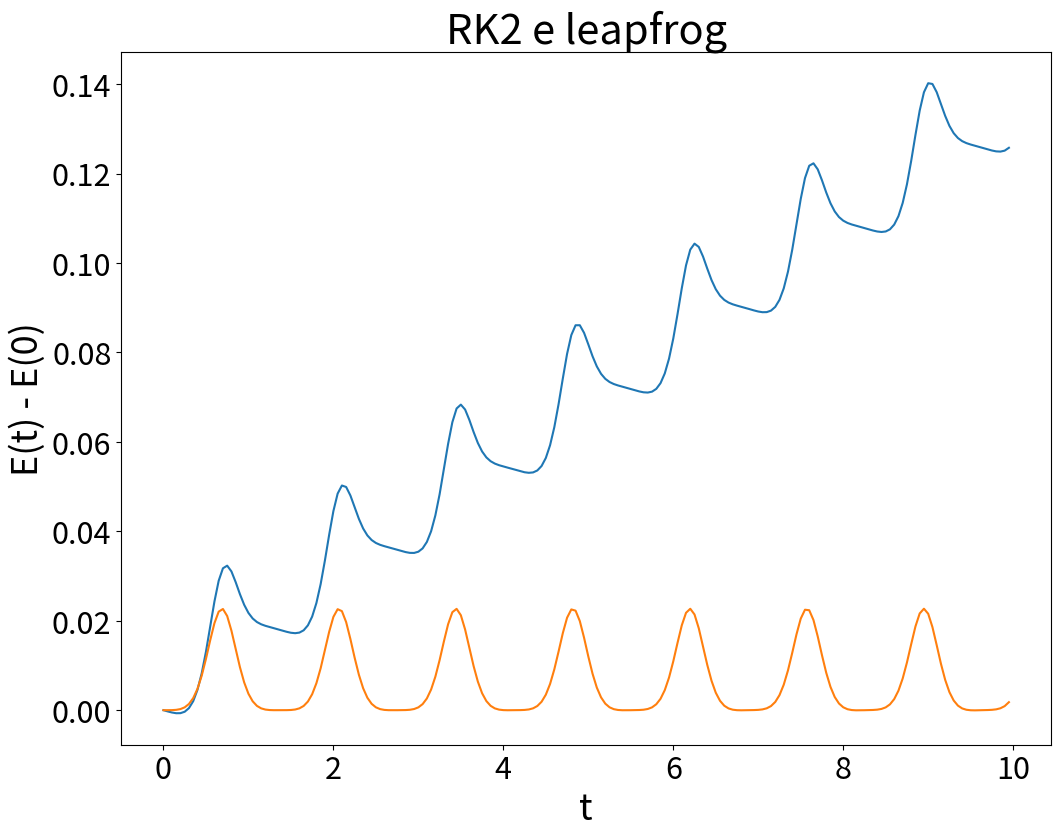

Source code (Python):
from math import sin,cos,pi
from numpy import arange, array
import matplotlib.pyplot as plt

# Parâmetros da exibição dos gráficos
plt.rcParams['xtick.labelsize'] = 22
plt.rcParams['ytick.labelsize'] = 22
plt.rcParams['axes.labelsize'] = 26
plt.rcParams['axes.titlesize'] = 30

# Constantes
m, g, l = 1.0, 9.8, 1.0

def f(r,t):
    theta, omega = r[0], r[1]
    return array([omega,-g/l*sin(theta)],float)

def passo_rk2(f,r,t,h):            # Calcula um passo no método de RK2
    k1 = h*f(r,t)
    k2 = h*f(r+0.5*k1,t+0.5*h)
    return k2                      # Retorna o INCREMENTO em r

def passo_lpf(f,r,rpm,t,h):        # Calcula um passo no método leapfrog
    r += h*f(rpm,t+0.5*h)          # Calculando valores nos pontos "inteiros"
    rpm += h*f(r,t+h)              # Calculando valores nos pontos "médios"
    return r, rpm                  # Retorna os NOVOS VALORES de r e rpm

a = 0.0             # Início do intervalo
b = 10.0            # Final do intervalo

theta_a, omega_a = 2*pi/3, 0.0                    # Condições iniciais
E_a = m*(l*omega_a)**2/2 + m*g*l*(1-cos(theta_a)) # Energia inicial 


h = 5e-2       # Tamanho do passo de integração
theta_rk2, theta_lpf = [], []
E_rk2, E_lpf = [], []
t_lista = []
r_rk2 = array([theta_a,omega_a],float)
r_lpf = array([theta_a,omega_a],float)
t = 0
rpm = r_lpf + passo_rk2(f,r_lpf,t,h/2)  # Inicializando valores no ponto "médio"
while t<= b:   # Realizando as integrações numéricas
    t_lista.append(t)
    theta_rk2.append(r_rk2[0])
    theta_lpf.append(r_lpf[0])
    E_rk2.append(m*(l*r_rk2[1])**2/2 + m*g*l*(1-cos(r_rk2[0])) - E_a)
    E_lpf.append(m*(l*r_lpf[1])**2/2 + m*g*l*(1-cos(r_lpf[0])) - E_a)
    r_rk2 += passo_rk2(f,r_rk2,t,h)
    r_lpf, rpm = passo_lpf(f,r_lpf,rpm,t,h)
    t += h
    
plt.figure(figsize=(12,9))
plt.plot(t_lista,E_rk2,t_lista,E_lpf)
plt.title("RK2 e leapfrog")
plt.xlabel("t")
plt.ylabel("E(t) - E(0)")
plt.show()
